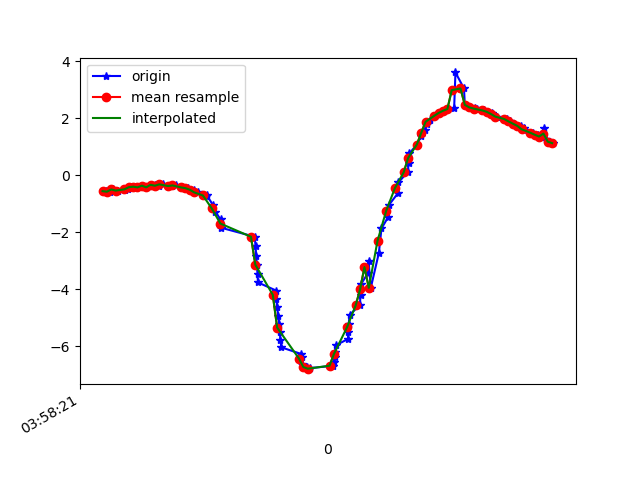

Source data for this figure (header and first rows):
1618545501294, 1241177417775229, -0.56007683, -9.481528, -2.413906
1618545501312, 1241177437005999, -0.5784, -9.457, -2.503
1618545501329, 1241177456236769, -0.4998, -9.493, -2.38
1618545501349, 1241177475467539, -0.5405, -9.478, -2.433
1618545501381, 1241177494698309, -0.5107, -9.424, -2.638
1618545501397, 1241177513929079, -0.4818, -9.52, -2.275
1618545501412, 1241177533159849, -0.422, -9.503, -2.357
1618545501426, 1241177552390619, -0.402, -9.537, -2.219
1618545501445, 1241177571621389, -0.4281, -9.515, -2.306
1618545501462, 1241177590852159, -0.3677, -9.545, -2.192
1618545501485, 1241177610082929, -0.4257, -9.538, -2.21
1618545501501, 1241177629313699, -0.3365, -9.533, -2.246
1618545501520, 1241177648544469, -0.3532, -9.562, -2.118
1618545501538, 1241177667775239, -0.3847, -9.537, -2.22
1618545501559, 1241177687006009, -0.3206, -9.564, -2.113
1618545501582, 1241177706236779, -0.3938, -9.573, -2.062
1618545501596, 1241177725467549, -0.3662, -9.557, -2.137
1618545501615, 1241177744698319, -0.3584, -9.588, -1.993
1618545501643, 1241177763929089, -0.4244, -9.593, -1.959
1618545501653, 1241177783159859, -0.4349, -9.603, -1.904
1618545501672, 1241177802390629, -0.4555, -9.61, -1.866
1618545501698, 1241177821621399, -0.5111, -9.611, -1.844
1618545501718, 1241177840852169, -0.603, -9.602, -1.865
1618545501755, 1241177860082939, -0.722, -9.584, -1.917
1618545501757, 1241177879313709, -0.7006, -9.509, -2.264
1618545501786, 1241177898544479, -1.045, -9.542, -1.976
1618545501796, 1241177917775249, -1.279, -9.526, -1.915
1618545501821, 1241177937006019, -1.55, -9.504, -1.819
1618545501824, 1241177956236789, -1.845, -9.463, -1.757
1618545501977, 1241177975467559, -2.16, -9.387, -1.804
1618545501981, 1241177994698329, -2.487, -9.271, -1.974
1618545501984, 1241178013929099, -2.822, -9.121, -2.21
1618545501987, 1241178033159869, -3.155, -8.957, -2.422
1618545501990, 1241178052390639, -3.471, -8.795, -2.576
1618545501992, 1241178071621409, -3.763, -8.633, -2.71
1618545502076, 1241178090852179, -4.05, -8.449, -2.872
1618545502077, 1241178110082949, -4.342, -8.231, -3.071
1618545502080, 1241178129313719, -4.635, -7.995, -3.261
1618545502085, 1241178148544489, -4.926, -7.765, -3.39
1618545502089, 1241178167775259, -5.21, -7.544, -3.462
1618545502092, 1241178187006029, -5.493, -7.321, -3.504
1618545502095, 1241178206236799, -5.775, -7.078, -3.549
1618545502099, 1241178225467569, -6.04, -6.812, -3.628
1618545502191, 1241178244698339, -6.274, -6.537, -3.735
1618545502193, 1241178263929109, -6.386, -6.71, -3.2
1618545502196, 1241178283159879, -6.641, -6.125, -3.798
1618545502219, 1241178302390649, -6.731, -5.91, -3.977
1618545502223, 1241178321621419, -6.791, -5.82, -4.006
1618545502227, 1241178340852189, -6.806, -5.805, -4.002
1618545502230, 1241178360082959, -6.77, -5.866, -3.973
1618545502336, 1241178379313729, -6.686, -5.985, -3.94
1618545502340, 1241178398544499, -6.555, -6.137, -3.925
1618545502343, 1241178417775269, -6.388, -6.301, -3.941
1618545502346, 1241178437006039, -6.191, -6.459, -4
1618545502348, 1241178456236809, -5.973, -6.608, -4.085
1618545502405, 1241178475467579, -5.745, -6.761, -4.162
1618545502406, 1241178494698349, -5.494, -6.915, -4.248
1618545502408, 1241178513929119, -5.211, -7.051, -4.378
1618545502412, 1241178533159889, -4.9, -7.168, -4.543
1618545502459, 1241178552390659, -4.563, -7.299, -4.684
1618545502462, 1241178571621429, -4.201, -7.492, -4.718
... 47 more rows
